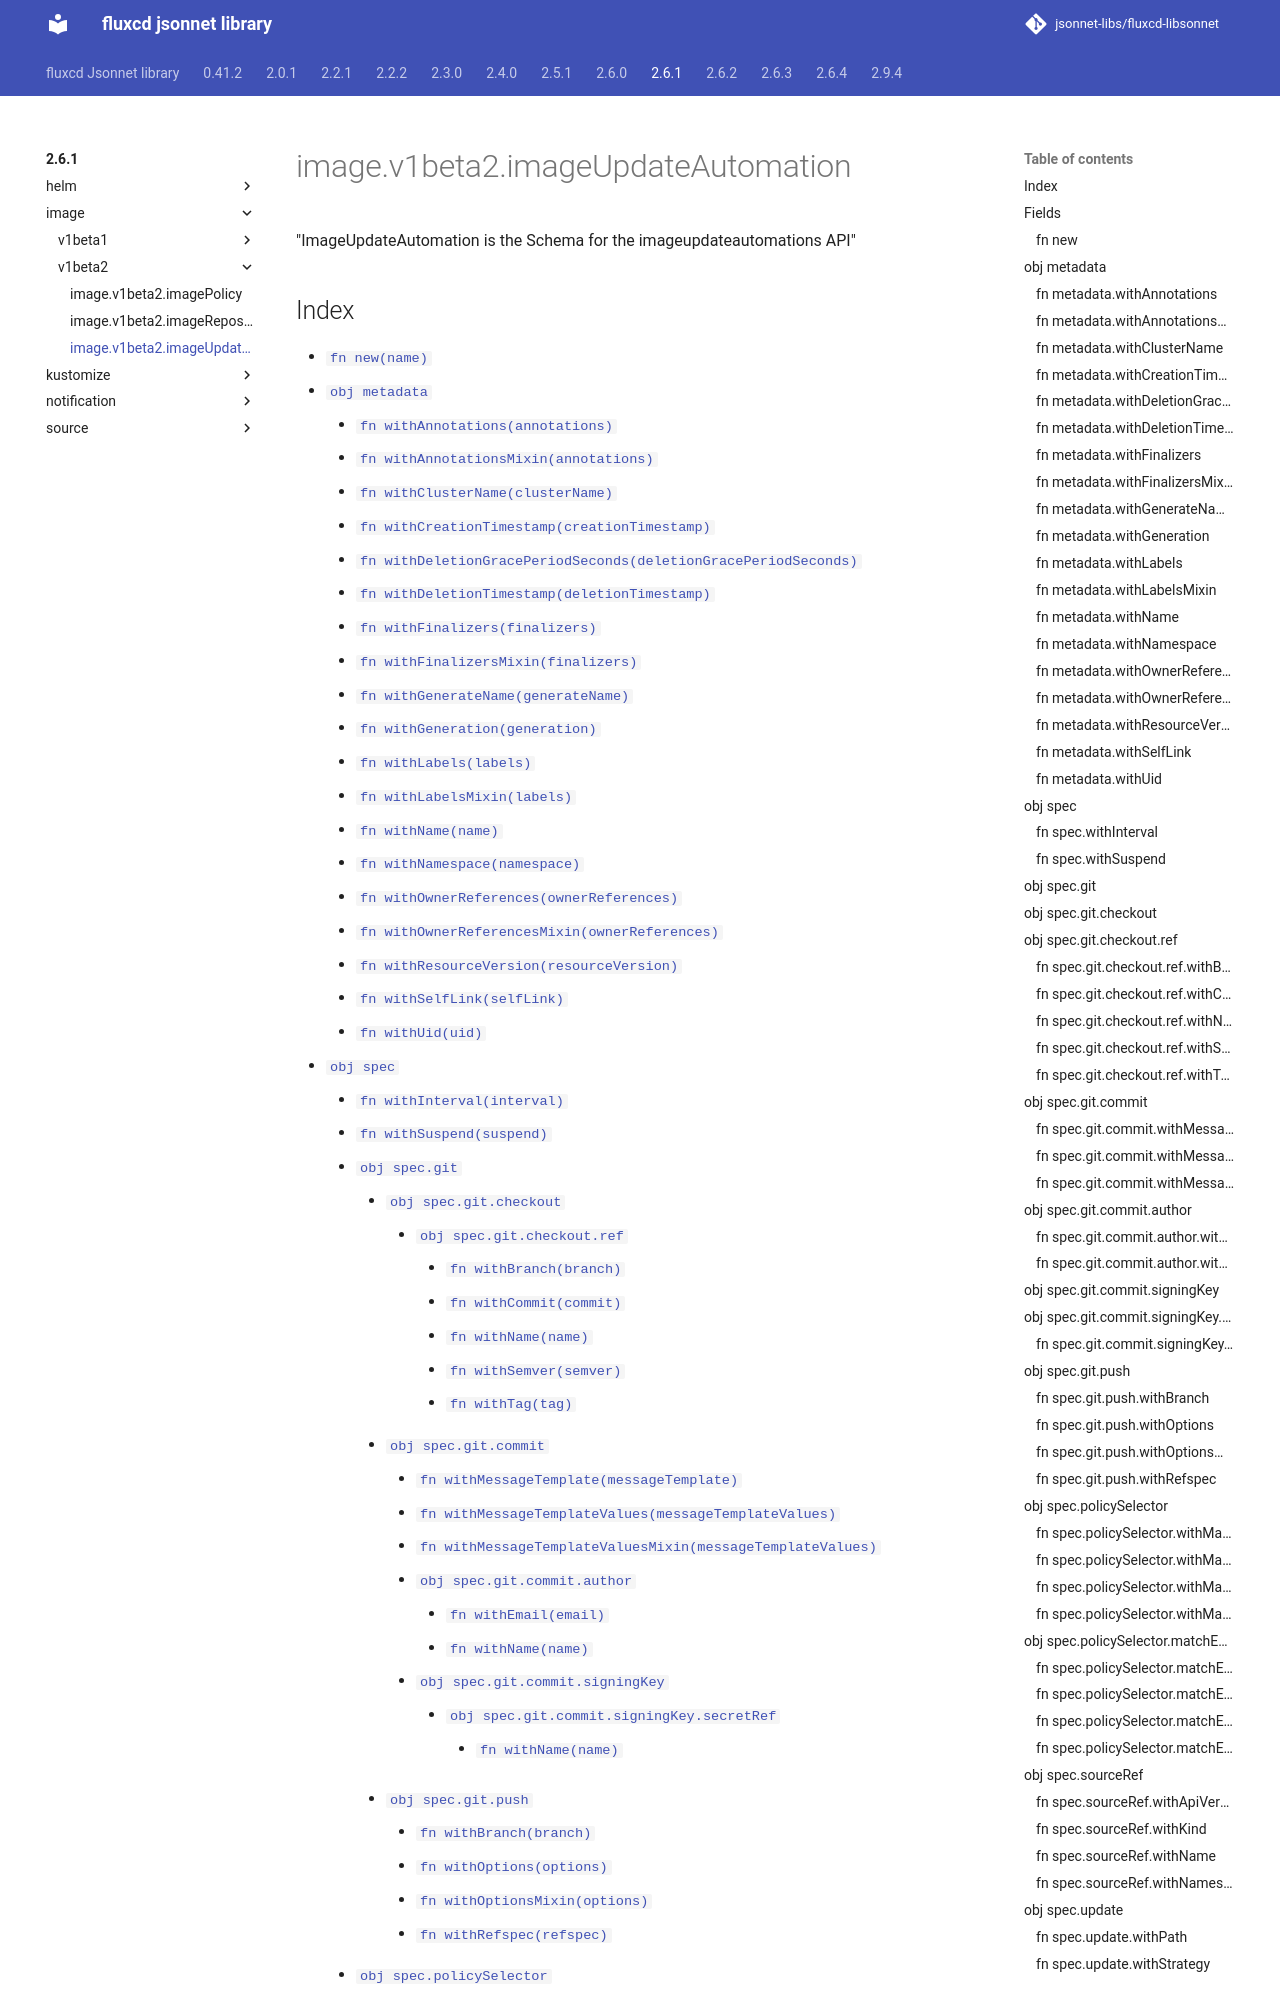

repository: jsonnet-libs/fluxcd-libsonnet · page: 2.6.1/image/v1beta2/imageUpdateAutomation/index.html · generator: mkdocs

---
permalink: /2.6.1/image/v1beta2/imageUpdateAutomation/
---

# image.v1beta2.imageUpdateAutomation

"ImageUpdateAutomation is the Schema for the imageupdateautomations API"

## Index

* [`fn new(name)`](#fn-new)
* [`obj metadata`](#obj-metadata)
  * [`fn withAnnotations(annotations)`](#fn-metadatawithannotations)
  * [`fn withAnnotationsMixin(annotations)`](#fn-metadatawithannotationsmixin)
  * [`fn withClusterName(clusterName)`](#fn-metadatawithclustername)
  * [`fn withCreationTimestamp(creationTimestamp)`](#fn-metadatawithcreationtimestamp)
  * [`fn withDeletionGracePeriodSeconds(deletionGracePeriodSeconds)`](#fn-metadatawithdeletiongraceperiodseconds)
  * [`fn withDeletionTimestamp(deletionTimestamp)`](#fn-metadatawithdeletiontimestamp)
  * [`fn withFinalizers(finalizers)`](#fn-metadatawithfinalizers)
  * [`fn withFinalizersMixin(finalizers)`](#fn-metadatawithfinalizersmixin)
  * [`fn withGenerateName(generateName)`](#fn-metadatawithgeneratename)
  * [`fn withGeneration(generation)`](#fn-metadatawithgeneration)
  * [`fn withLabels(labels)`](#fn-metadatawithlabels)
  * [`fn withLabelsMixin(labels)`](#fn-metadatawithlabelsmixin)
  * [`fn withName(name)`](#fn-metadatawithname)
  * [`fn withNamespace(namespace)`](#fn-metadatawithnamespace)
  * [`fn withOwnerReferences(ownerReferences)`](#fn-metadatawithownerreferences)
  * [`fn withOwnerReferencesMixin(ownerReferences)`](#fn-metadatawithownerreferencesmixin)
  * [`fn withResourceVersion(resourceVersion)`](#fn-metadatawithresourceversion)
  * [`fn withSelfLink(selfLink)`](#fn-metadatawithselflink)
  * [`fn withUid(uid)`](#fn-metadatawithuid)
* [`obj spec`](#obj-spec)
  * [`fn withInterval(interval)`](#fn-specwithinterval)
  * [`fn withSuspend(suspend)`](#fn-specwithsuspend)
  * [`obj spec.git`](#obj-specgit)
    * [`obj spec.git.checkout`](#obj-specgitcheckout)
      * [`obj spec.git.checkout.ref`](#obj-specgitcheckoutref)
        * [`fn withBranch(branch)`](#fn-specgitcheckoutrefwithbranch)
        * [`fn withCommit(commit)`](#fn-specgitcheckoutrefwithcommit)
        * [`fn withName(name)`](#fn-specgitcheckoutrefwithname)
        * [`fn withSemver(semver)`](#fn-specgitcheckoutrefwithsemver)
        * [`fn withTag(tag)`](#fn-specgitcheckoutrefwithtag)
    * [`obj spec.git.commit`](#obj-specgitcommit)
      * [`fn withMessageTemplate(messageTemplate)`](#fn-specgitcommitwithmessagetemplate)
      * [`fn withMessageTemplateValues(messageTemplateValues)`](#fn-specgitcommitwithmessagetemplatevalues)
      * [`fn withMessageTemplateValuesMixin(messageTemplateValues)`](#fn-specgitcommitwithmessagetemplatevaluesmixin)
      * [`obj spec.git.commit.author`](#obj-specgitcommitauthor)
        * [`fn withEmail(email)`](#fn-specgitcommitauthorwithemail)
        * [`fn withName(name)`](#fn-specgitcommitauthorwithname)
      * [`obj spec.git.commit.signingKey`](#obj-specgitcommitsigningkey)
        * [`obj spec.git.commit.signingKey.secretRef`](#obj-specgitcommitsigningkeysecretref)
          * [`fn withName(name)`](#fn-specgitcommitsigningkeysecretrefwithname)
    * [`obj spec.git.push`](#obj-specgitpush)
      * [`fn withBranch(branch)`](#fn-specgitpushwithbranch)
      * [`fn withOptions(options)`](#fn-specgitpushwithoptions)
      * [`fn withOptionsMixin(option
